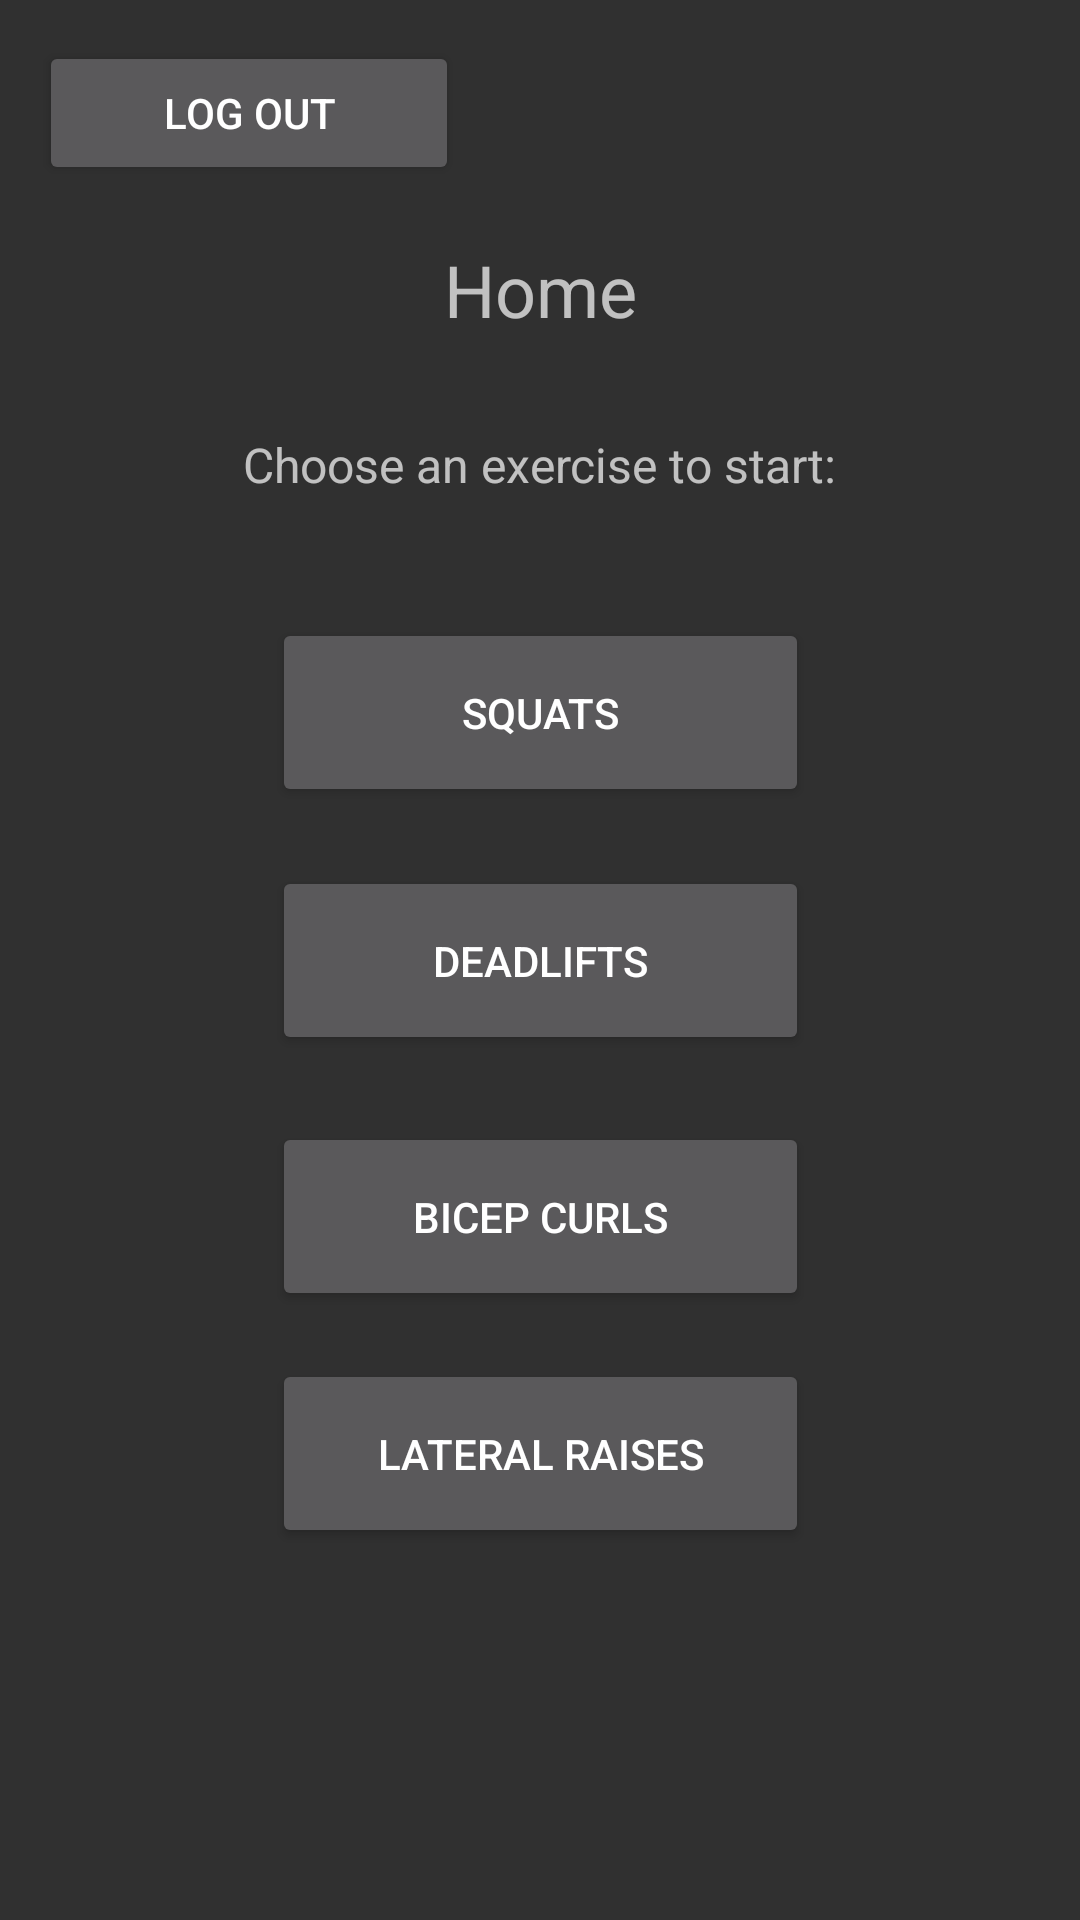

Reconstruct the res/layout file that produces this screen, plus the resources it refers to.
<!-- AndroidManifest.xml: application theme Theme.AppCompat -->
<!-- res/layout/activity_home.xml -->
<?xml version="1.0" encoding="utf-8"?>
<androidx.constraintlayout.widget.ConstraintLayout xmlns:android="http://schemas.android.com/apk/res/android"
    xmlns:app="http://schemas.android.com/apk/res-auto"
    xmlns:tools="http://schemas.android.com/tools"
    android:layout_width="match_parent"
    android:layout_height="match_parent"
    tools:context=".View.HomeActivity">

    <TextView
        android:id="@+id/homeText"
        android:layout_width="163dp"
        android:layout_height="44dp"
        android:gravity="center"
        android:text="Home"
        android:textSize="24dp"
        app:layout_constraintBottom_toBottomOf="parent"
        app:layout_constraintEnd_toEndOf="parent"
        app:layout_constraintStart_toStartOf="parent"
        app:layout_constraintTop_toTopOf="parent"
        app:layout_constraintVertical_bias="0.125" />

    <TextView
        android:id="@+id/subTitleText"
        android:layout_width="255dp"
        android:layout_height="41dp"
        android:gravity="center"
        android:text="Choose an exercise to start:"
        android:textSize="16dp"
        app:layout_constraintBottom_toBottomOf="parent"
        app:layout_constraintEnd_toEndOf="parent"
        app:layout_constraintHorizontal_bias="0.497"
        app:layout_constraintStart_toStartOf="parent"
        app:layout_constraintTop_toTopOf="parent"
        app:layout_constraintVertical_bias="0.224" />

    <Button
        android:id="@+id/squatsButton"
        android:layout_width="179dp"
        android:layout_height="63dp"
        android:text="Squats"
        app:layout_constraintBottom_toBottomOf="parent"
        app:layout_constraintEnd_toEndOf="parent"
        app:layout_constraintStart_toStartOf="parent"
        app:layout_constraintTop_toTopOf="parent"
        app:layout_constraintVertical_bias="0.357" />

    <Button
        android:id="@+id/deadliftsButton"
        android:layout_width="179dp"
        android:layout_height="63dp"
        android:text="Deadlifts"
        app:layout_constraintBottom_toBottomOf="parent"
        app:layout_constraintEnd_toEndOf="parent"
        app:layout_constraintStart_toStartOf="parent"
        app:layout_constraintTop_toTopOf="parent" />

    <Button
        android:id="@+id/curlsButton"
        android:layout_width="179dp"
        android:layout_height="63dp"
        android:text="Bicep Curls"
        app:layout_constraintBottom_toBottomOf="parent"
        app:layout_constraintEnd_toEndOf="parent"
        app:layout_constraintStart_toStartOf="parent"
        app:layout_constraintTop_toTopOf="parent"
        app:layout_constraintVertical_bias="0.648" />

    <Button
        android:id="@+id/lateralButton"
        android:layout_width="179dp"
        android:layout_height="63dp"
        android:text="Lateral Raises"
        app:layout_constraintBottom_toBottomOf="parent"
        app:layout_constraintEnd_toEndOf="parent"
        app:layout_constraintStart_toStartOf="parent"
        app:layout_constraintTop_toTopOf="parent"
        app:layout_constraintVertical_bias="0.785" />














    <Button
        android:id="@+id/logOutbutton"
        android:layout_width="140dp"
        android:layout_height="48dp"
        android:text="Log Out"
        app:layout_constraintBottom_toBottomOf="parent"
        app:layout_constraintEnd_toEndOf="parent"
        app:layout_constraintHorizontal_bias="0.059"
        app:layout_constraintStart_toStartOf="parent"
        app:layout_constraintTop_toTopOf="parent"
        app:layout_constraintVertical_bias="0.023" />

</androidx.constraintlayout.widget.ConstraintLayout>
<!-- resources referenced by this layout -->
<resources>

</resources>
